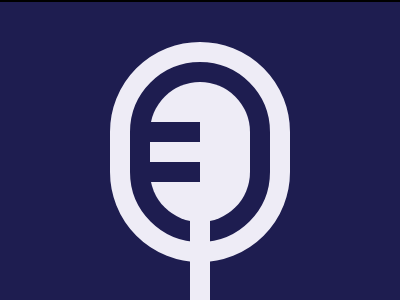

Write the HTML and CSS that draws this image.

<!DOCTYPE html>
<html lang="en">
  <head>
    <meta charset="UTF-8" />
    <meta name="viewport" content="width=device-width, initial-scale=1.0" />
    <title>09-02-2024</title>
    <style>
      section {
        width: 400px;
        height: 300px;
        overflow: hidden;
        position: relative !important;
        border: 2px solid black;
        box-sizing: content-box !important;
      }
      html {
        min-height: 100vh;
        display: grid;
        place-content: center;
        background: gainsboro !important;
      }
      * {
        margin: 0;
        background: #1e1d50;
      }
      p,
      p ~ * {
        position: absolute;
        left: 150px;
      }
      p,
      h6 {
        background: #eeecf6;
      }
      p {
        width: 100px;
        height: 140px;
        top: 80px;
        border-radius: 50px;
        outline: 20px solid#EEECF6;
        outline-offset: 20px;
      }
      h6 {
        width: 20px;
        height: 100px;
        left: 190px;
        top: 210px;
      }
      h6 ~ * {
        height: 20px;
        width: 50px;
        top: 120px;
      }
      h4 {
        top: 160px;
      }
    </style>
  </head>
  <body>
    <section>
      <p></p>
      <h6></h6>
      <h5></h5>
      <h4></h4>
    </section>
  </body>
</html>
